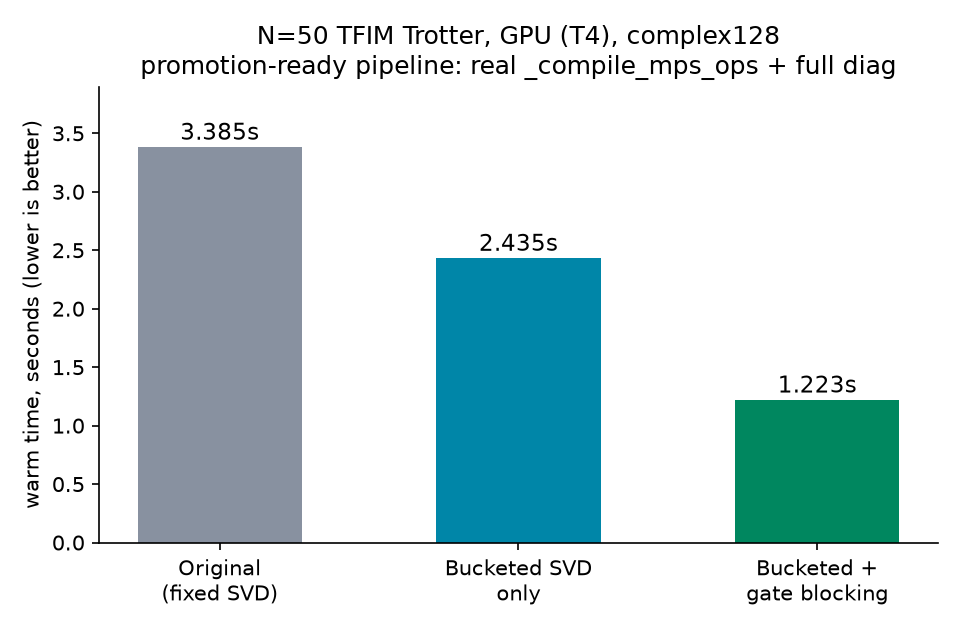

The table this chart was drawn from, first rows:
variant, warm_seconds, speedup_vs_original
original_fixed_svd, 3.385, 1.0
bucketed_only, 2.435, 1.39
bucketed_plus_gate_blocking, 1.223, 2.77
